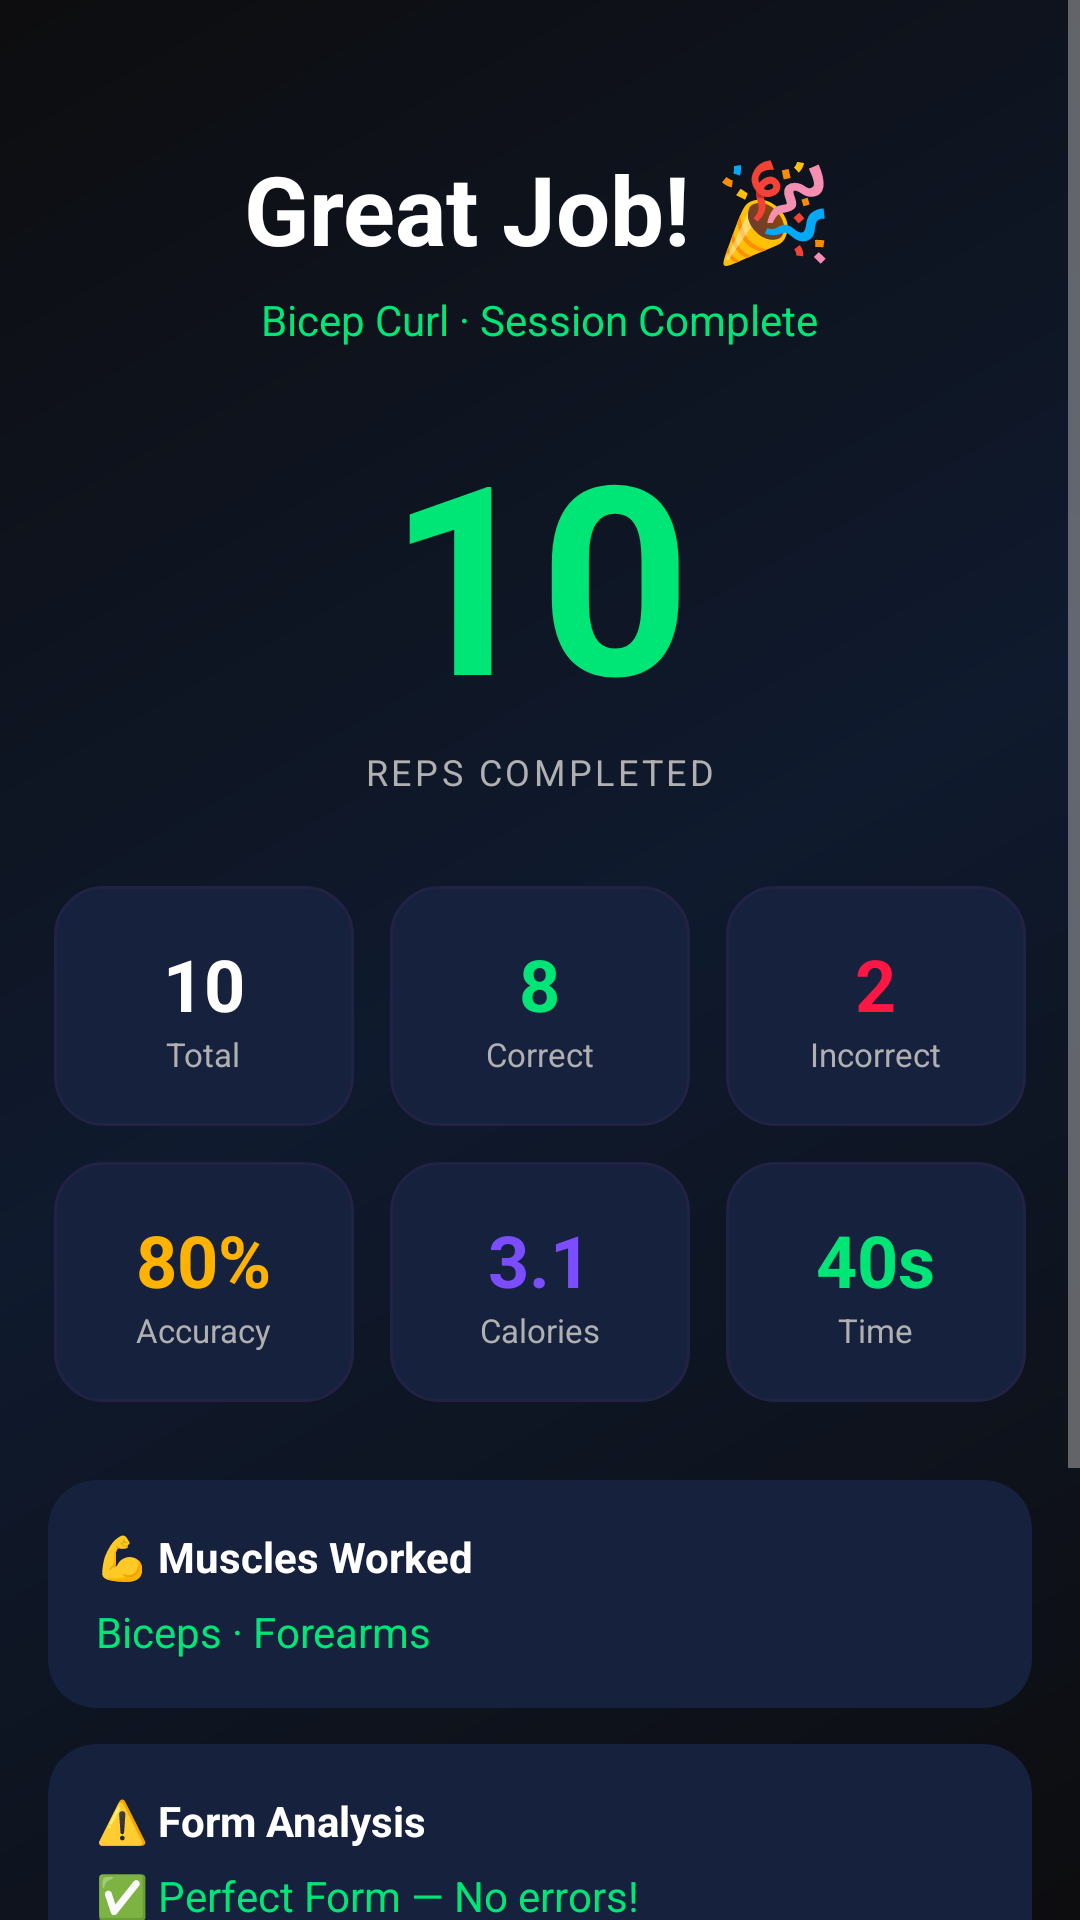

Write the Android layout XML for this screen, with the resource values it uses.
<!-- AndroidManifest.xml: application theme Theme.MotionSenseAI -->
<!-- res/layout/activity_session_summary.xml -->
<?xml version="1.0" encoding="utf-8"?>
<ScrollView
    xmlns:android="http://schemas.android.com/apk/res/android"
    xmlns:app="http://schemas.android.com/apk/res-auto"
    android:layout_width="match_parent"
    android:layout_height="match_parent"
    android:background="@drawable/bg_dark_gradient"
    android:fillViewport="true">

    <LinearLayout
        android:layout_width="match_parent"
        android:layout_height="wrap_content"
        android:orientation="vertical"
        android:paddingBottom="40dp">

        
        <LinearLayout
            android:layout_width="match_parent"
            android:layout_height="wrap_content"
            android:orientation="vertical"
            android:gravity="center"
            android:paddingTop="48dp"
            android:paddingBottom="24dp"
            android:paddingStart="20dp"
            android:paddingEnd="20dp">

            <TextView
                android:layout_width="wrap_content"
                android:layout_height="wrap_content"
                android:text="Great Job! 🎉"
                android:textSize="32sp"
                android:textStyle="bold"
                android:textColor="@color/text_primary" />

            <TextView
                android:id="@+id/tvExerciseName"
                android:layout_width="wrap_content"
                android:layout_height="wrap_content"
                android:layout_marginTop="6dp"
                android:text="Bicep Curl · Session Complete"
                android:textSize="14sp"
                android:textColor="@color/accent_green" />

            
            <TextView
                android:id="@+id/tvBigReps"
                android:layout_width="wrap_content"
                android:layout_height="wrap_content"
                android:layout_marginTop="16dp"
                android:text="10"
                android:textSize="88sp"
                android:textStyle="bold"
                android:textColor="@color/accent_green" />

            <TextView
                android:layout_width="wrap_content"
                android:layout_height="wrap_content"
                android:text="REPS COMPLETED"
                android:textSize="12sp"
                android:textColor="@color/text_secondary"
                android:letterSpacing="0.1" />

        </LinearLayout>

        
        <GridLayout
            android:layout_width="match_parent"
            android:layout_height="wrap_content"
            android:columnCount="3"
            android:paddingStart="12dp"
            android:paddingEnd="12dp"
            android:paddingBottom="20dp">

            
            <LinearLayout android:layout_width="0dp" android:layout_height="80dp"
                android:layout_columnWeight="1" android:orientation="vertical" android:gravity="center"
                android:background="@drawable/bg_card" android:layout_margin="6dp">
                <TextView android:id="@+id/tvTotalReps" android:layout_width="wrap_content" android:layout_height="wrap_content"
                    android:text="10" android:textSize="24sp" android:textStyle="bold" android:textColor="@color/text_primary" />
                <TextView android:layout_width="wrap_content" android:layout_height="wrap_content"
                    android:text="Total" android:textSize="11sp" android:textColor="@color/text_secondary" />
            </LinearLayout>

            <LinearLayout android:layout_width="0dp" android:layout_height="80dp"
                android:layout_columnWeight="1" android:orientation="vertical" android:gravity="center"
                android:background="@drawable/bg_card" android:layout_margin="6dp">
                <TextView android:id="@+id/tvCorrectReps" android:layout_width="wrap_content" android:layout_height="wrap_content"
                    android:text="8" android:textSize="24sp" android:textStyle="bold" android:textColor="@color/status_good" />
                <TextView android:layout_width="wrap_content" android:layout_height="wrap_content"
                    android:text="Correct" android:textSize="11sp" android:textColor="@color/text_secondary" />
            </LinearLayout>

            <LinearLayout android:layout_width="0dp" android:layout_height="80dp"
                android:layout_columnWeight="1" android:orientation="vertical" android:gravity="center"
                android:background="@drawable/bg_card" android:layout_margin="6dp">
                <TextView android:id="@+id/tvIncorrectReps" android:layout_width="wrap_content" android:layout_height="wrap_content"
                    android:text="2" android:textSize="24sp" android:textStyle="bold" android:textColor="@color/status_error" />
                <TextView android:layout_width="wrap_content" android:layout_height="wrap_content"
                    android:text="Incorrect" android:textSize="11sp" android:textColor="@color/text_secondary" />
            </LinearLayout>

            <LinearLayout android:layout_width="0dp" android:layout_height="80dp"
                android:layout_columnWeight="1" android:orientation="vertical" android:gravity="center"
                android:background="@drawable/bg_card" android:layout_margin="6dp">
                <TextView android:id="@+id/tvAccuracy" android:layout_width="wrap_content" android:layout_height="wrap_content"
                    android:text="80%" android:textSize="24sp" android:textStyle="bold" android:textColor="@color/status_warning" />
                <TextView android:layout_width="wrap_content" android:layout_height="wrap_content"
                    android:text="Accuracy" android:textSize="11sp" android:textColor="@color/text_secondary" />
            </LinearLayout>

            <LinearLayout android:layout_width="0dp" android:layout_height="80dp"
                android:layout_columnWeight="1" android:orientation="vertical" android:gravity="center"
                android:background="@drawable/bg_card" android:layout_margin="6dp">
                <TextView android:id="@+id/tvCalories" android:layout_width="wrap_content" android:layout_height="wrap_content"
                    android:text="3.1" android:textSize="24sp" android:textStyle="bold" android:textColor="@color/accent_purple" />
                <TextView android:layout_width="wrap_content" android:layout_height="wrap_content"
                    android:text="Calories" android:textSize="11sp" android:textColor="@color/text_secondary" />
            </LinearLayout>

            <LinearLayout android:layout_width="0dp" android:layout_height="80dp"
                android:layout_columnWeight="1" android:orientation="vertical" android:gravity="center"
                android:background="@drawable/bg_card" android:layout_margin="6dp">
                <TextView android:id="@+id/tvTime" android:layout_width="wrap_content" android:layout_height="wrap_content"
                    android:text="40s" android:textSize="24sp" android:textStyle="bold" android:textColor="@color/accent_green" />
                <TextView android:layout_width="wrap_content" android:layout_height="wrap_content"
                    android:text="Time" android:textSize="11sp" android:textColor="@color/text_secondary" />
            </LinearLayout>

        </GridLayout>

        
        <androidx.cardview.widget.CardView
            android:layout_width="match_parent"
            android:layout_height="wrap_content"
            android:layout_marginStart="16dp"
            android:layout_marginEnd="16dp"
            android:layout_marginBottom="12dp"
            app:cardBackgroundColor="@color/bg_card"
            app:cardCornerRadius="16dp"
            app:cardElevation="0dp">
            <LinearLayout android:layout_width="match_parent" android:layout_height="wrap_content"
                android:orientation="vertical" android:padding="16dp">
                <TextView android:layout_width="wrap_content" android:layout_height="wrap_content"
                    android:text="💪 Muscles Worked"
                    android:textSize="14sp" android:textStyle="bold" android:textColor="@color/text_primary"
                    android:paddingBottom="6dp" />
                <TextView android:id="@+id/tvMuscles"
                    android:layout_width="wrap_content" android:layout_height="wrap_content"
                    android:text="Biceps · Forearms"
                    android:textSize="14sp" android:textColor="@color/accent_green" />
            </LinearLayout>
        </androidx.cardview.widget.CardView>

        
        <androidx.cardview.widget.CardView
            android:layout_width="match_parent"
            android:layout_height="wrap_content"
            android:layout_marginStart="16dp"
            android:layout_marginEnd="16dp"
            android:layout_marginBottom="24dp"
            app:cardBackgroundColor="@color/bg_card"
            app:cardCornerRadius="16dp"
            app:cardElevation="0dp">
            <LinearLayout android:layout_width="match_parent" android:layout_height="wrap_content"
                android:orientation="vertical" android:padding="16dp">
                <TextView android:layout_width="wrap_content" android:layout_height="wrap_content"
                    android:text="⚠️ Form Analysis"
                    android:textSize="14sp" android:textStyle="bold" android:textColor="@color/text_primary"
                    android:paddingBottom="6dp" />
                <TextView android:id="@+id/tvFormErrors"
                    android:layout_width="wrap_content" android:layout_height="wrap_content"
                    android:text="✅ Perfect Form — No errors!"
                    android:textSize="14sp" android:textColor="@color/status_good" />
            </LinearLayout>
        </androidx.cardview.widget.CardView>

        
        <androidx.appcompat.widget.AppCompatButton
            android:id="@+id/btnAnotherSet"
            android:layout_width="match_parent"
            android:layout_height="52dp"
            android:layout_marginStart="20dp"
            android:layout_marginEnd="20dp"
            android:layout_marginBottom="12dp"
            android:text="Do Another Set"
            android:textSize="16sp"
            android:textStyle="bold"
            android:textColor="@color/bg_primary"
            android:background="@drawable/bg_button_primary"
            android:stateListAnimator="@null"
            android:textAllCaps="false" />

        <androidx.appcompat.widget.AppCompatButton
            android:id="@+id/btnBackToHome"
            android:layout_width="match_parent"
            android:layout_height="52dp"
            android:layout_marginStart="20dp"
            android:layout_marginEnd="20dp"
            android:text="Back to Home"
            android:textSize="16sp"
            android:textStyle="bold"
            android:textColor="@color/accent_green"
            android:background="@drawable/bg_card_accent"
            android:stateListAnimator="@null"
            android:textAllCaps="false" />

    </LinearLayout>
</ScrollView>
<!-- resources referenced by this layout -->
<resources>
  <color name="accent_green">#00E676</color>
  <color name="accent_purple">#7C4DFF</color>
  <color name="bg_card">#16213E</color>
  <color name="bg_primary">#0D0D0F</color>
  <color name="status_error">#FF1744</color>
  <color name="status_good">#00E676</color>
  <color name="status_warning">#FFB300</color>
  <color name="text_primary">#FFFFFF</color>
  <color name="text_secondary">#B0B0B0</color>
  <!-- drawable bg_button_primary (drawable) -->
  <?xml version="1.0" encoding="utf-8"?>
  <shape xmlns:android="http://schemas.android.com/apk/res/android" android:shape="rectangle">
      <gradient
          android:startColor="#00E676"
          android:endColor="#00C853"
          android:angle="135" />
      <corners android:radius="32dp" />
  </shape>
  <!-- drawable bg_card (drawable) -->
  <?xml version="1.0" encoding="utf-8"?>
  <shape xmlns:android="http://schemas.android.com/apk/res/android" android:shape="rectangle">
      <solid android:color="#16213E" />
      <stroke android:color="#222244" android:width="1dp" />
      <corners android:radius="16dp" />
  </shape>
  <!-- drawable bg_card_accent (drawable) -->
  <?xml version="1.0" encoding="utf-8"?>
  <shape xmlns:android="http://schemas.android.com/apk/res/android" android:shape="rectangle">
      <solid android:color="#16213E" />
      <stroke android:color="#00E676" android:width="1.5dp" />
      <corners android:radius="16dp" />
  </shape>
  <!-- drawable bg_dark_gradient (drawable) -->
  <?xml version="1.0" encoding="utf-8"?>
  <shape xmlns:android="http://schemas.android.com/apk/res/android" android:shape="rectangle">
      <gradient
          android:startColor="#0D0D0F"
          android:centerColor="#0F1A2E"
          android:endColor="#0D0D0F"
          android:angle="135"
          android:type="linear" />
  </shape>
  <style name="Theme.MotionSenseAI" parent="Theme.MaterialComponents.DayNight.NoActionBar">
          <item name="colorPrimary">@color/accent_green</item>
          <item name="colorPrimaryVariant">@color/accent_green_dark</item>
          <item name="colorOnPrimary">@color/bg_primary</item>
          <item name="colorSecondary">@color/accent_purple</item>
          <item name="colorOnSecondary">@color/text_primary</item>
          <item name="colorSurface">@color/bg_surface</item>
          <item name="colorOnSurface">@color/text_primary</item>
          <item name="android:colorBackground">@color/bg_primary</item>
          <item name="android:statusBarColor">@color/bg_primary</item>
          <item name="android:navigationBarColor">@color/bg_primary</item>
          <item name="android:windowLightStatusBar">false</item>
          <item name="android:textColorPrimary">@color/text_primary</item>
          <item name="android:textColorSecondary">@color/text_secondary</item>
      </style>
  <color name="accent_green_dark">#00C853</color>
  <color name="bg_surface">#1A1A2E</color>
</resources>
